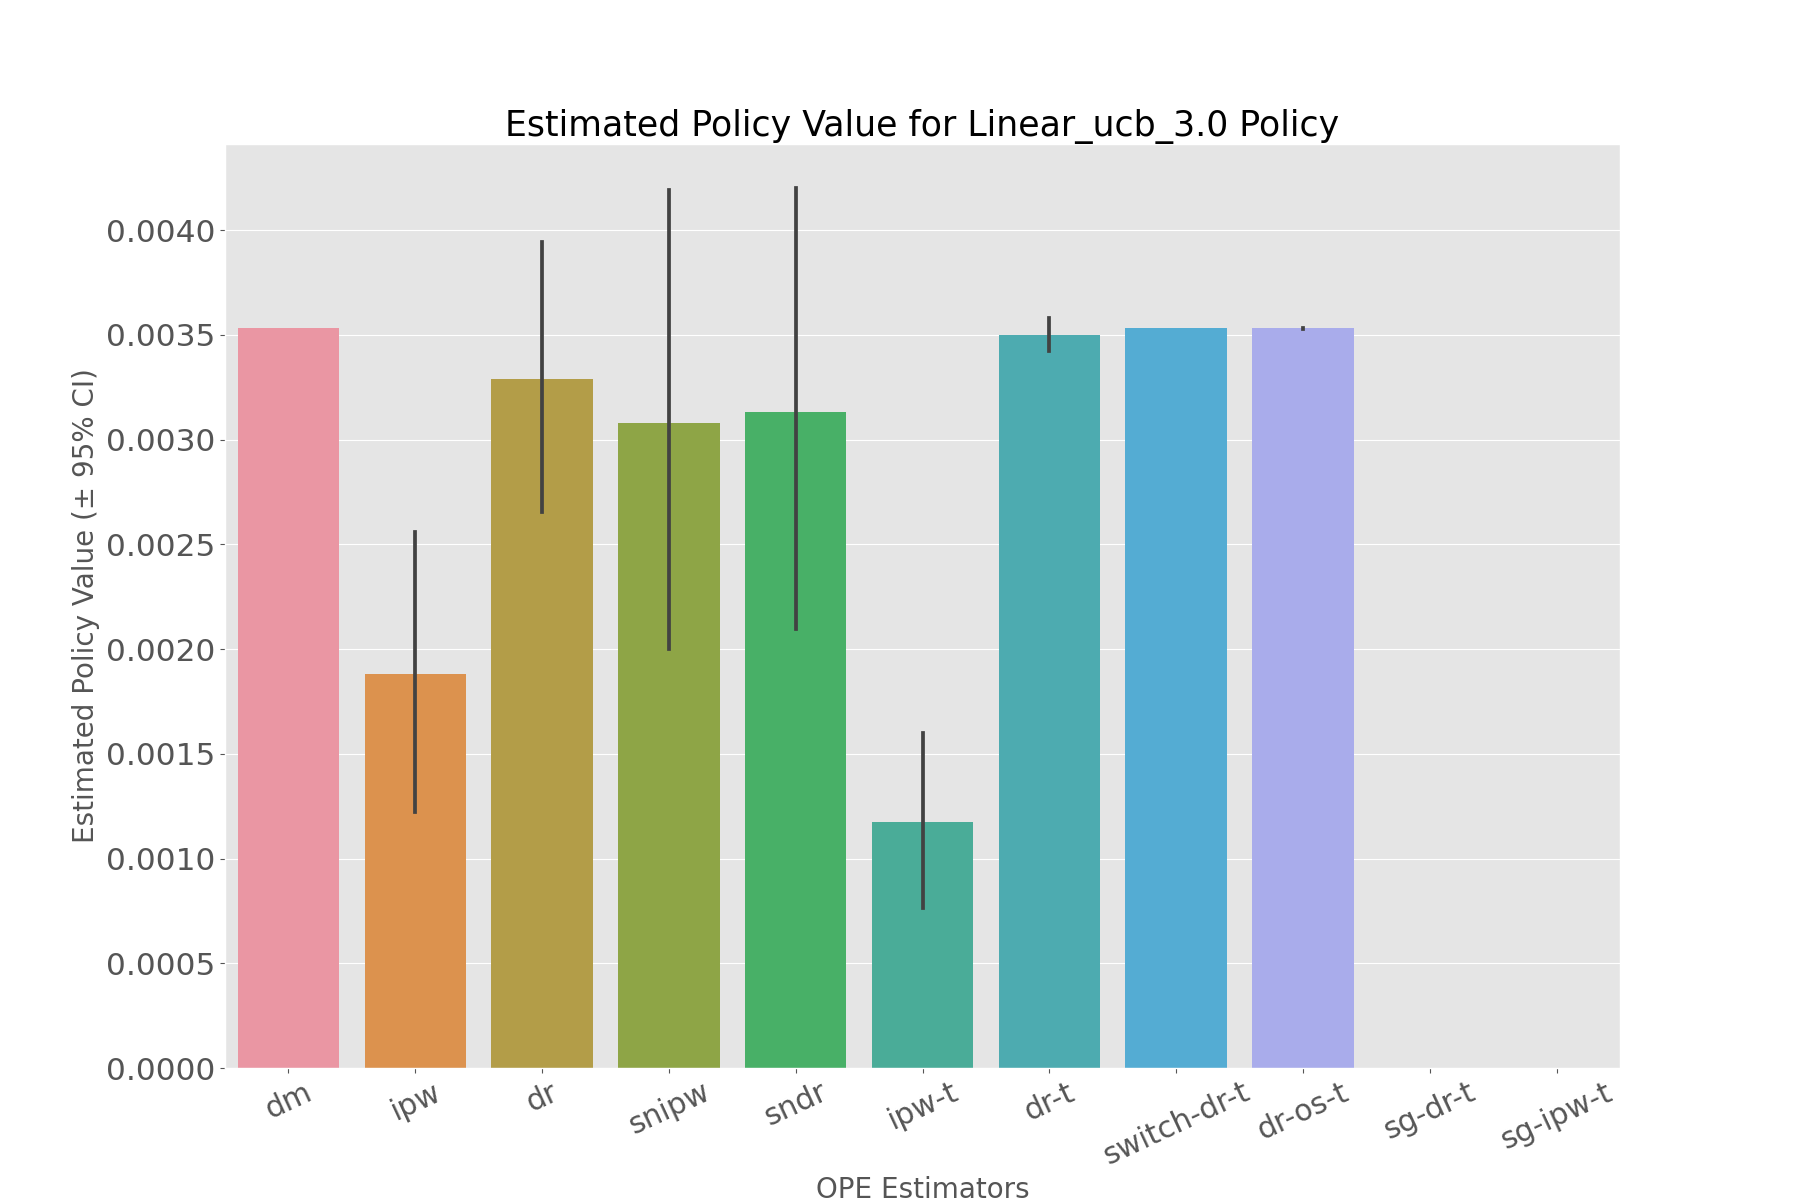

Data behind this chart, as committed beside it:
, estimated_policy_value, relative_estimated_policy_value, mean, 95.0% CI (lower), 95.0% CI (upper)
dm, 0.003532, 1.018, 0.003532, 0.003531, 0.003532
ipw, 0.001863, 0.5369, 0.001865, 0.001222, 0.002561
dr, 0.003268, 0.942, 0.00327, 0.002655, 0.003941
snipw, 0.003048, 0.8784, 0.003051, 0.002, 0.00419
sndr, 0.0031, 0.8936, 0.003104, 0.002097, 0.004202
ipw-t, 0.001164, 0.3356, 0.001166, 0.000764, 0.001601
dr-t, 0.003499, 1.008, 0.003499, 0.003422, 0.003583
switch-dr-t, 0.003532, 1.018, 0.003532, 0.003531, 0.003532
dr-os-t, 0.003531, 1.018, 0.003531, 0.00353, 0.003533
sg-dr-t, , , , , 
sg-ipw-t, , , , , 
